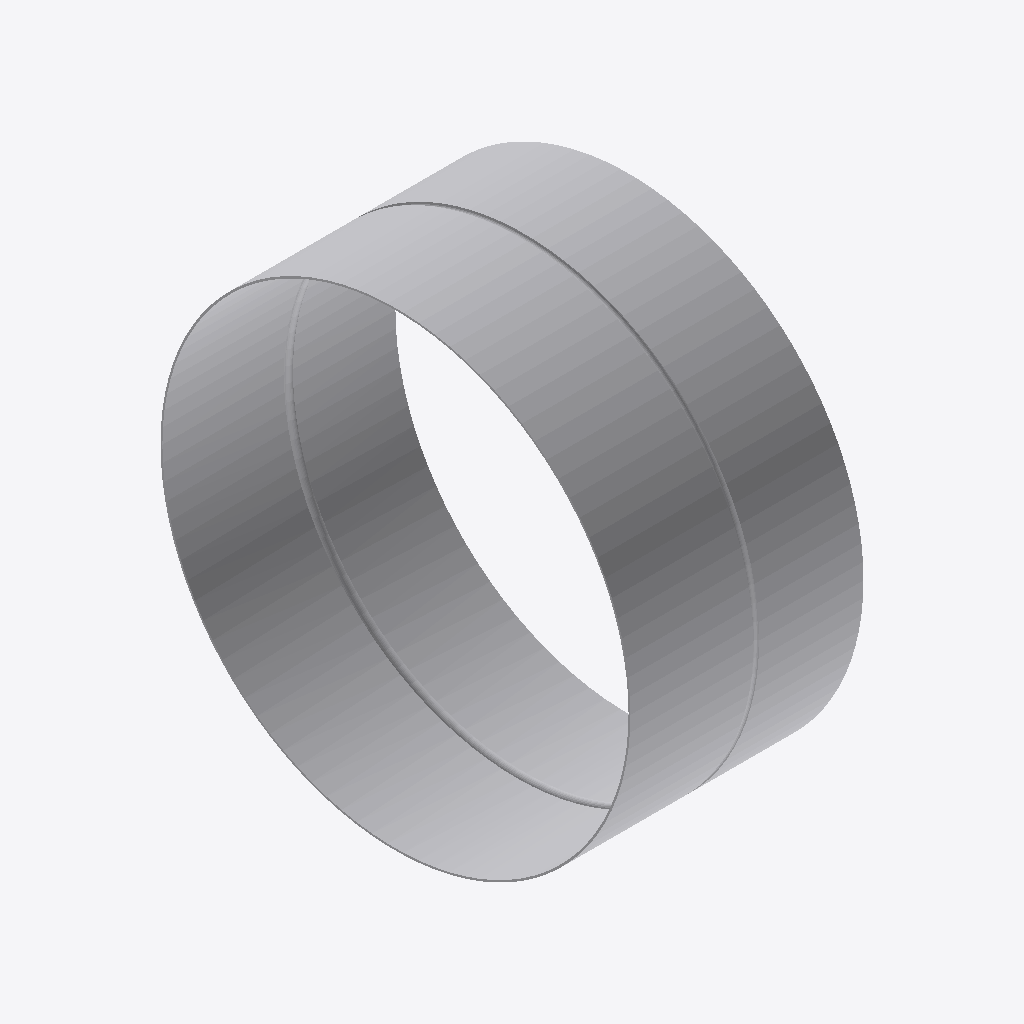
Isometric view of an IFC building model (IFC-SPF (STEP), schema IFC4, length unit millimetre), seen from the south-west, elements coloured by IFC class: 1 other element (light grey).
Extent 0.125 m × 0.252 m × 0.252 m (x, y, z). Elements (1): 1 IfcBuildingElementProxy.

HEADER;
FILE_DESCRIPTION((''),'2;1');
FILE_NAME('','2024-09-21T17:36:50',(''),(''),'Processor version 5.1.0.0','Xbim.IO.MemoryModel','');
FILE_SCHEMA(('IFC4'));
ENDSEC;
DATA;
#1=IFCPROJECT('1D$ywYwMnBFAseJN2NYov5',#2,'Project',$,$,$,$,(#19,#22,#23),#7);
#44=IFCBUILDINGELEMENTPROXY('1k1y6_1o5DcgFhwA8YXnYx',#2,'Графика',$,$,#48,#45,$,$);
ENDSEC;
